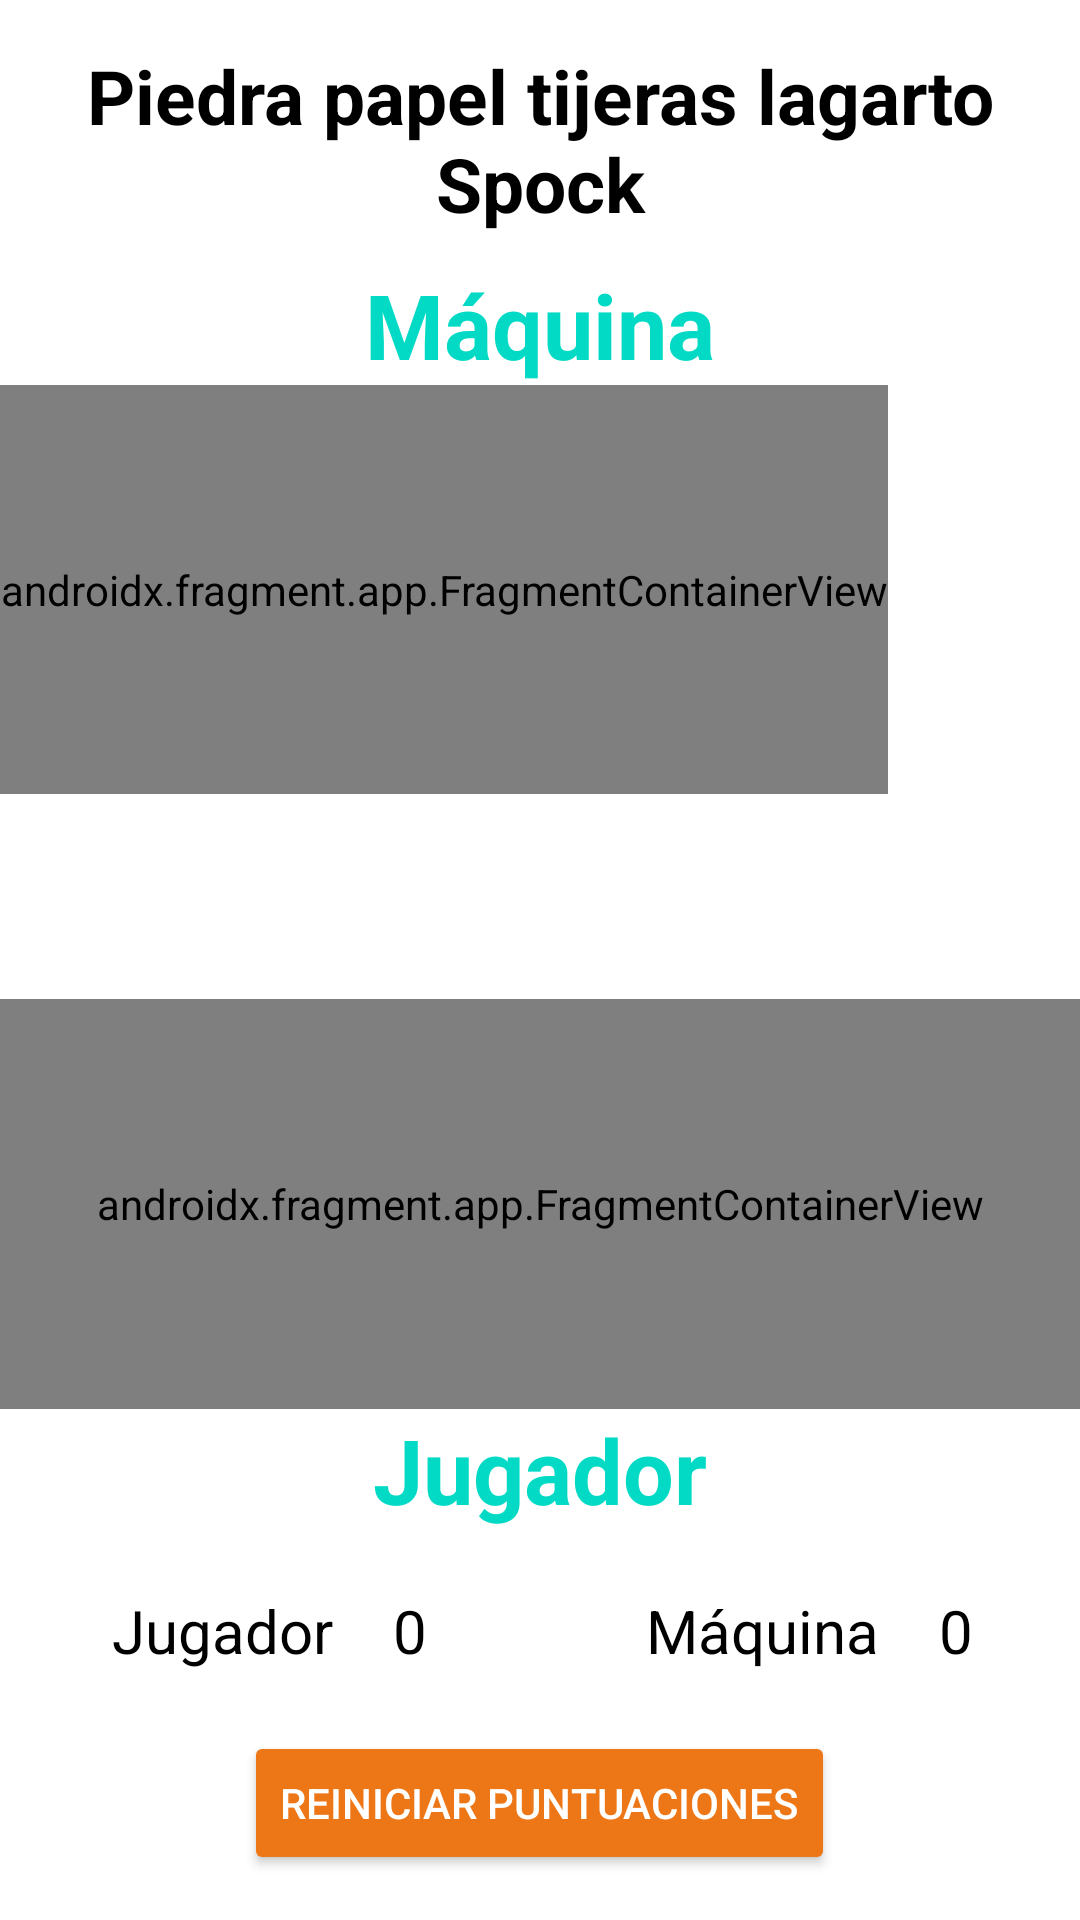

Layout XML and referenced resources for this Android screen:
<!-- AndroidManifest.xml: application theme Theme.Tarea4_3_Puntuaciones_PMDM -->
<!-- res/layout/activity_juego.xml -->
<?xml version="1.0" encoding="utf-8"?>
<LinearLayout xmlns:android="http://schemas.android.com/apk/res/android"
    xmlns:tools="http://schemas.android.com/tools"
    android:layout_width="match_parent"
    android:layout_height="match_parent"
    android:orientation="vertical"
    android:paddingVertical="15dp"
    tools:context=".MainActivity">

    <TextView
        android:layout_width="match_parent"
        android:layout_height="wrap_content"
        android:gravity="center_horizontal"
        android:text="@string/piedra_papel_tijeras_lagarto_spock"
        android:textColor="@color/black"
        android:textSize="25sp"
        android:textStyle="bold" />

    <TextView
        android:layout_width="match_parent"
        android:layout_height="wrap_content"
        android:gravity="center_horizontal"
        android:paddingTop="10dp"
        android:text="@string/maquina"
        android:textColor="@color/teal_200"
        android:textSize="30sp"
        android:textStyle="bold" />

    <androidx.fragment.app.FragmentContainerView
        android:id="@+id/mostrarFragmentoMaquina"
        android:name="com.example.tarea4_3_puntuaciones_pmdm.MaquinaFragment"
        android:layout_width="wrap_content"
        android:layout_height="0dp"
        android:layout_weight="4"
        tools:layout="@layout/fragment_maquina" />

    <ImageView
        android:layout_width="match_parent"
        android:layout_height="0dp"
        android:layout_weight="2"
        android:contentDescription="@string/imagen_versus"
        android:gravity="center_horizontal"
        android:src="@drawable/versus" />

    <androidx.fragment.app.FragmentContainerView
        android:id="@+id/mostrarFragmentoJugador"
        android:name="com.example.tarea4_3_puntuaciones_pmdm.JugadorFragment"
        android:layout_width="match_parent"
        android:layout_height="0dp"
        android:layout_weight="4"
        tools:layout="@layout/fragment_jugador" />

    <TextView
        android:layout_width="match_parent"
        android:layout_height="wrap_content"
        android:gravity="center_horizontal"
        android:text="@string/jugador"
        android:textColor="@color/teal_200"
        android:textSize="30sp"
        android:textStyle="bold" />


    <LinearLayout
        android:layout_width="match_parent"
        android:layout_height="wrap_content"
        android:baselineAligned="false"
        android:orientation="horizontal"
        android:paddingVertical="20dp"
        android:text="@string/puntuacion"
        android:textColor="@color/black"
        android:textSize="20sp">

        <LinearLayout
            android:layout_width="match_parent"
            android:layout_height="wrap_content"
            android:layout_weight="1"
            android:gravity="center"
            android:orientation="horizontal">

            <TextView
                android:layout_width="wrap_content"
                android:layout_height="wrap_content"
                android:paddingHorizontal="10dp"
                android:text="@string/jugador"
                android:textColor="@color/black"
                android:textSize="20sp" />

            <TextView
                android:id="@+id/txtPuntuacionJugador"
                android:layout_width="wrap_content"
                android:layout_height="wrap_content"
                android:paddingHorizontal="10dp"
                android:text="0"
                android:textColor="@color/black"
                android:textSize="20sp" />

        </LinearLayout>


        <LinearLayout
            android:layout_width="match_parent"
            android:layout_height="wrap_content"
            android:layout_weight="1"
            android:gravity="center"
            android:orientation="horizontal">

            <TextView
                android:layout_width="wrap_content"
                android:layout_height="wrap_content"
                android:paddingHorizontal="10dp"
                android:text="@string/maquina"
                android:textColor="@color/black"
                android:textSize="20sp" />

            <TextView
                android:id="@+id/txtPuntuacionMaquina"
                android:layout_width="wrap_content"
                android:layout_height="wrap_content"
                android:paddingHorizontal="10dp"
                android:text="0"
                android:textColor="@color/black"
                android:textSize="20sp" />

        </LinearLayout>
    </LinearLayout>

    <Button
        android:id="@+id/btnReiniciarPuntuacion"
        android:layout_width="wrap_content"
        android:layout_height="wrap_content"
        android:layout_gravity="center_horizontal"
        android:backgroundTint="#ED7716"
        android:text="@string/reiniciar_puntuaciones"
        android:textColor="@color/white" />

</LinearLayout>
<!-- resources referenced by this layout -->
<resources>
  <string name="imagen_versus">imagen versus</string>
  <string name="jugador">Jugador</string>
  <string name="maquina">Máquina</string>
  <string name="piedra_papel_tijeras_lagarto_spock">Piedra papel tijeras lagarto Spock</string>
  <string name="puntuacion">Puntuacion</string>
  <string name="reiniciar_puntuaciones">Reiniciar puntuaciones</string>
  <style name="Theme.Tarea4_3_Puntuaciones_PMDM" parent="Theme.MaterialComponents.DayNight.DarkActionBar">
          
          <item name="colorPrimary">@color/purple_500</item>
          <item name="colorPrimaryVariant">@color/purple_700</item>
          <item name="colorOnPrimary">@color/white</item>
          
          <item name="colorSecondary">@color/teal_200</item>
          <item name="colorSecondaryVariant">@color/teal_700</item>
          <item name="colorOnSecondary">@color/black</item>
          
          <item name="android:statusBarColor">?attr/colorPrimaryVariant</item>
          
      </style>
  <!-- not gathered from this repository: default colours our renderer supplied (Android Studio template values) -->
  <color name="purple_500">#FF6200EE</color>
  <color name="purple_700">#FF3700B3</color>
  <color name="teal_200">#FF03DAC5</color>
  <color name="teal_700">#FF018786</color>
  <color name="black">#FF000000</color>
  <color name="white">#FFFFFFFF</color>
</resources>
